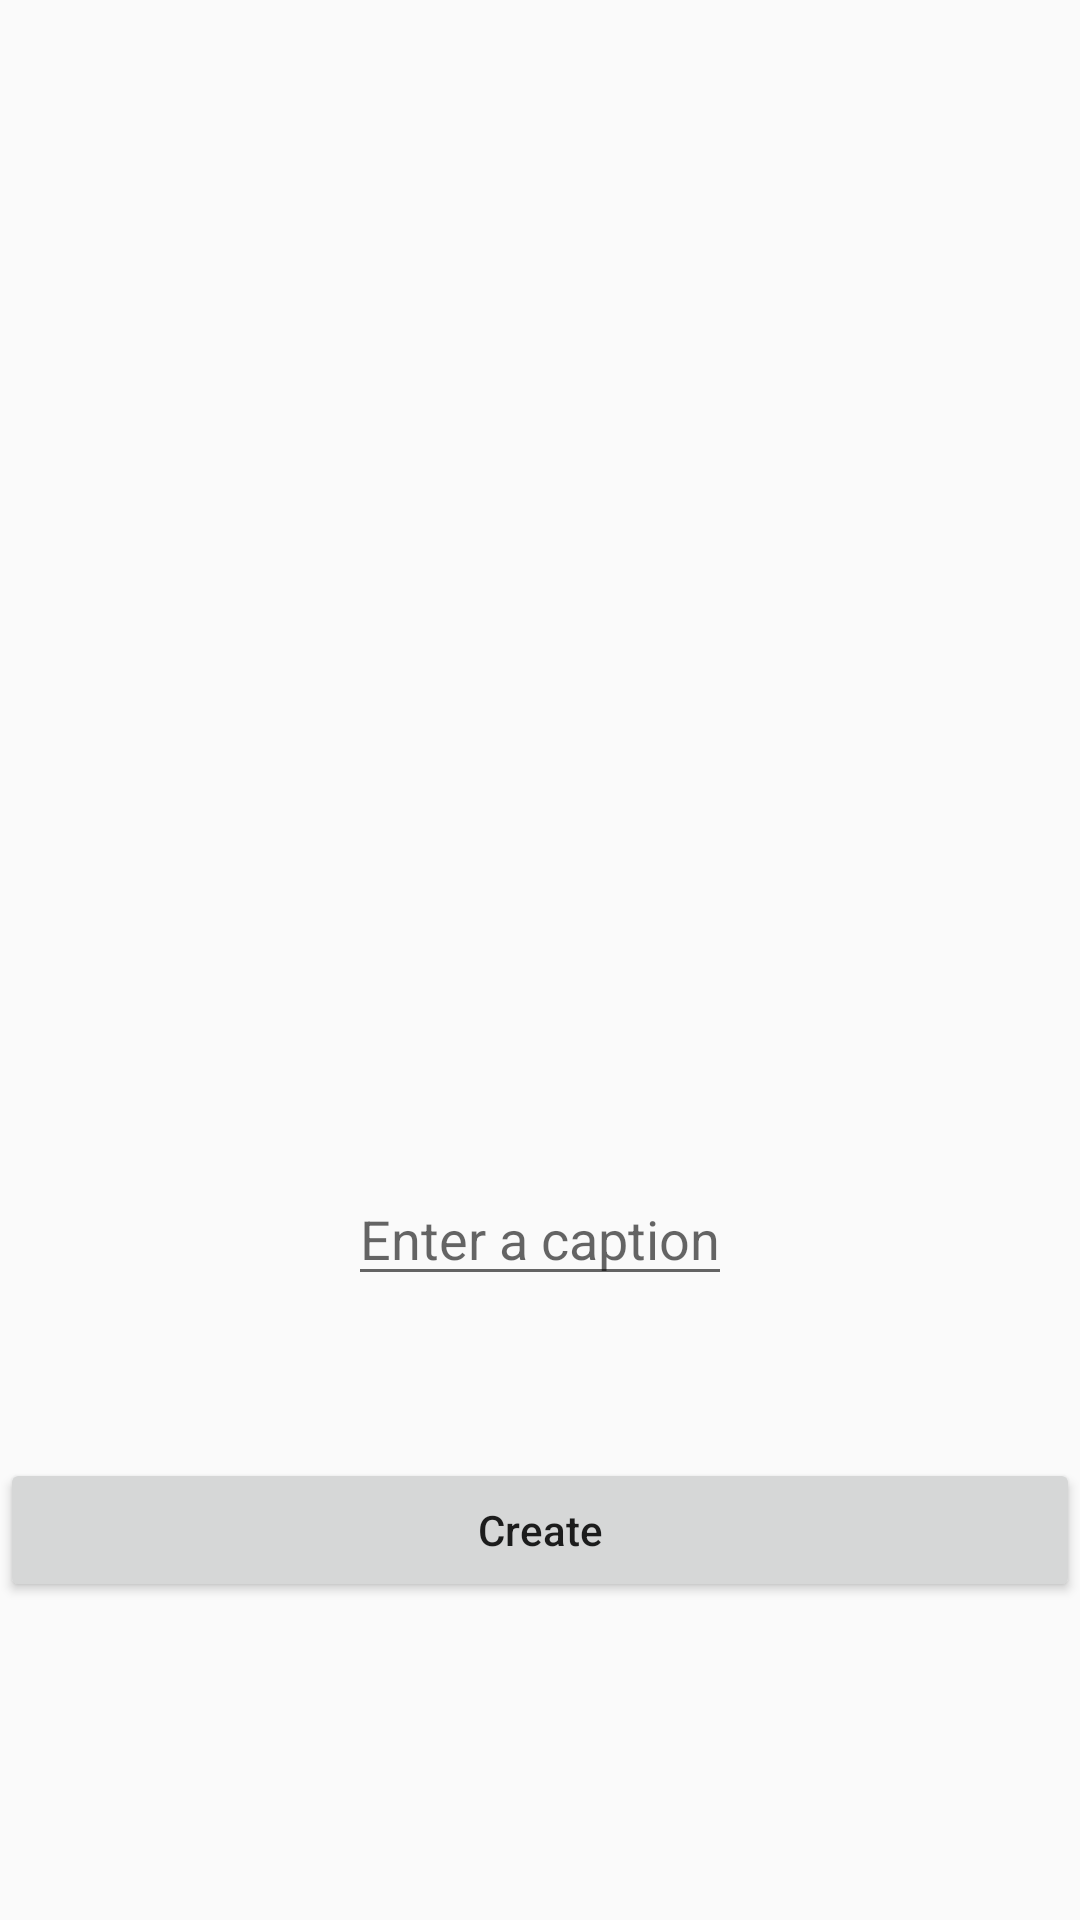

The Android layout XML behind this screen, and the referenced resources:
<!-- AndroidManifest.xml: application theme AppTheme -->
<!-- res/layout/fragment_capture.xml -->
<?xml version="1.0" encoding="utf-8"?>
<RelativeLayout
    xmlns:android="http://schemas.android.com/apk/res/android"
    xmlns:app="http://schemas.android.com/apk/res-auto"
    xmlns:tools="http://schemas.android.com/tools"
    android:layout_width="match_parent"
    android:layout_height="match_parent">

    <EditText
        android:id="@+id/etCaption"
        android:layout_width="wrap_content"
        android:layout_height="wrap_content"
        android:layout_alignParentBottom="true"
        android:layout_centerHorizontal="true"
        android:layout_marginBottom="208dp"
        tools:layout_editor_absoluteX="163dp"
        tools:layout_editor_absoluteY="275dp"
        android:hint="Enter a caption"/>

    <ImageView
        android:id="@+id/ivPhoto"
        android:layout_width="383dp"
        android:layout_height="237dp"
        android:layout_alignParentStart="true"
        android:layout_alignParentTop="true"
        android:layout_marginTop="11dp"
        tools:layout_editor_absoluteX="0dp"
        tools:layout_editor_absoluteY="0dp" />

    <Button
        android:id="@+id/btCreate"
        android:layout_width="match_parent"
        android:layout_height="wrap_content"
        android:layout_alignParentBottom="true"
        android:layout_alignParentStart="true"
        android:layout_marginBottom="106dp"
        android:text="Create" />
</RelativeLayout>
<!-- resources referenced by this layout -->
<resources>
  <style name="AppTheme" parent="Theme.AppCompat.Light.DarkActionBar">
          
          <item name="colorPrimary">@color/colorPrimary</item>
          <item name="colorPrimaryDark">@color/colorPrimaryDark</item>
          <item name="colorAccent">@color/colorAccent</item>
          <item name="android:textAllCaps">false</item>
  
      </style>
  <!-- not gathered from this repository: default colours our renderer supplied (Android Studio template values) -->
  <color name="colorPrimary">#FF6200EE</color>
  <color name="colorPrimaryDark">#FF3700B3</color>
  <color name="colorAccent">#FF03DAC5</color>
</resources>
